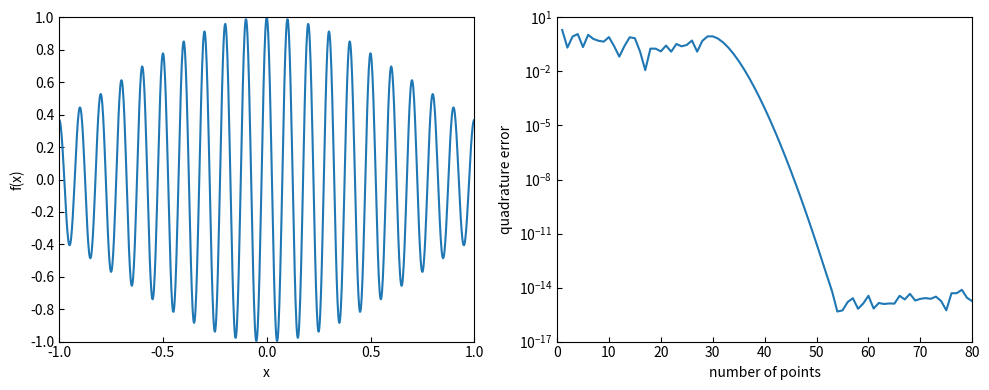

Here is the Python script that generated this plot:
#!/usr/bin/env python
# File: numerical.py
# [redacted]
# Date: 10/03/2022

""" Script to compute the integral f(x) = cos(20*pi*x) exp(-x**2) on the interval [-1, 1] """

import numpy as np
from scipy.integrate import quad
import matplotlib.pyplot as plt
from matplotlib.ticker import ScalarFormatter

# exact value of the integral
f = lambda x: np.cos(20*np.pi*x) * np.exp(-x**2)
exact = quad(f, -1, 1)[0]

x = np.linspace(-1, 1, 1000)

N = range(1, 81)
n = np.array(N)

Ngrids = len(N)

gleg = np.zeros(Ngrids)

for k, N in enumerate(N):

    # nodes and weights calculation of gauss-legendre
    xnode, wnode = np.polynomial.legendre.leggauss(N)

    gleg[k] = np.inner(wnode, f(xnode))

# error calculations
gleg_err = abs(np.double(gleg - exact))

fig, ax = plt.subplots(1, 2, figsize=(10,4))
ax[0].plot(x, f(x))
ax[0].set(xlim=(-1, 1), xticks=np.arange(-1, 1.5, 0.5))
ax[0].set(ylim=(-1, 1), yticks=np.arange(-1, 1.2, 0.2))
ax[0].set(xlabel=r"x", ylabel=r"f(x)")
ax[0].tick_params(direction="in")
ax[1].semilogy(n, gleg_err)
ax[1].set(xlim=(0, 80), xticks=np.arange(0, 90, 10))
ax[1].set(ylim=(10**-17, 10))
ax[1].set(xlabel=r"number of points", ylabel=r"quadrature error")
ax[1].tick_params(direction="in")
fig.tight_layout()
plt.savefig("numerical.png")
